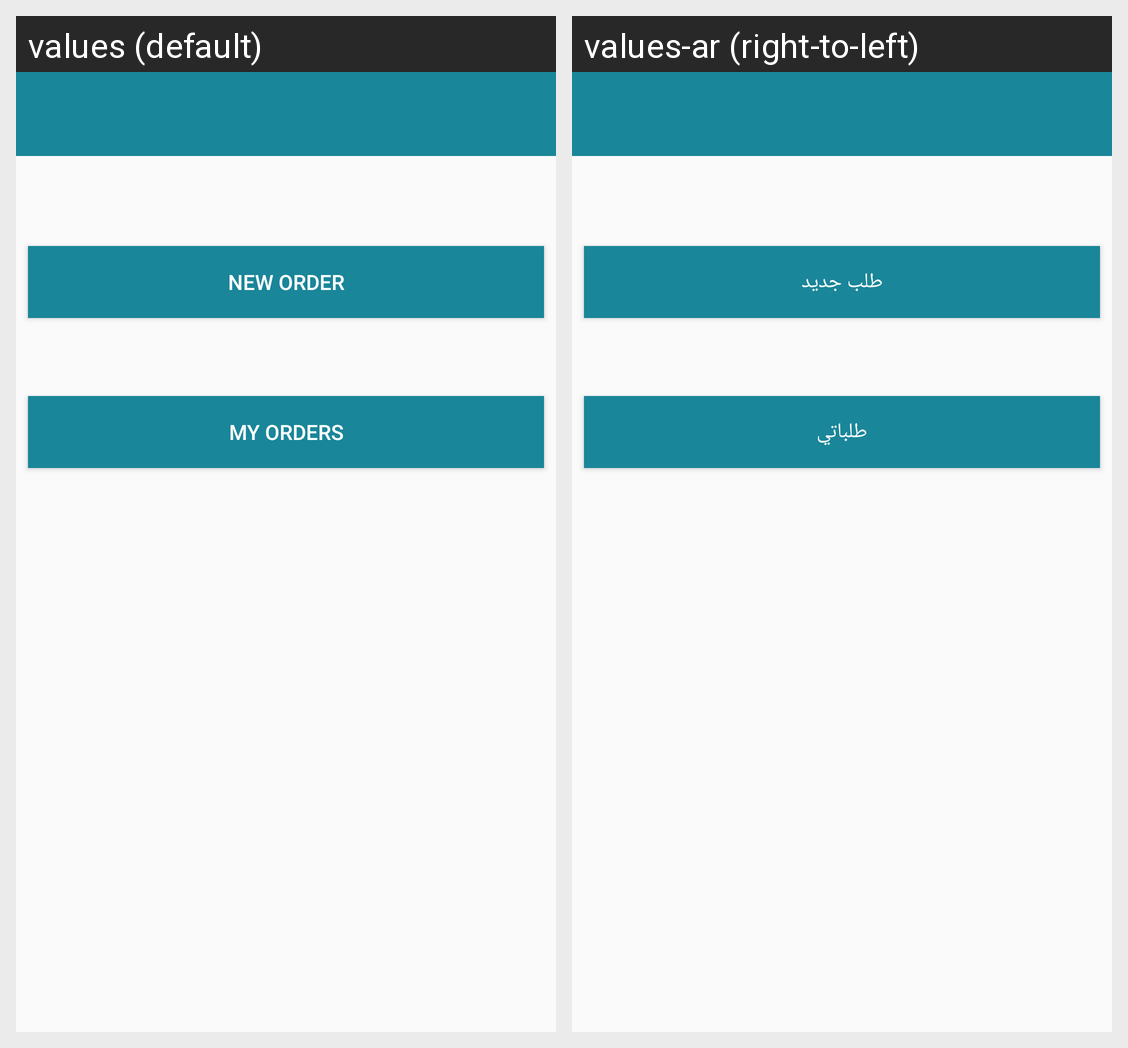

For this localized Android screen grid, give each drawn string resource with its value in every locale shown.
Android screen res/layout/activity_main_restaurant.xml rendered under 2 locales, left to right: values (default), values-ar (right-to-left). Device: Nexus 5 (rendered at 1080×1920; each locale shown at half size, 540×960, under a caption strip naming it); theme AppTheme.
Strings drawn on this screen, with the default value and each locale's value (text and hints the layout hard-codes, and strings that could not be matched under every locale, appear in the picture but are not listed):

new_order
  values: New Order
  values-ar: طلب جديد

my_orders
  values: My Orders
  values-ar: طلباتي
